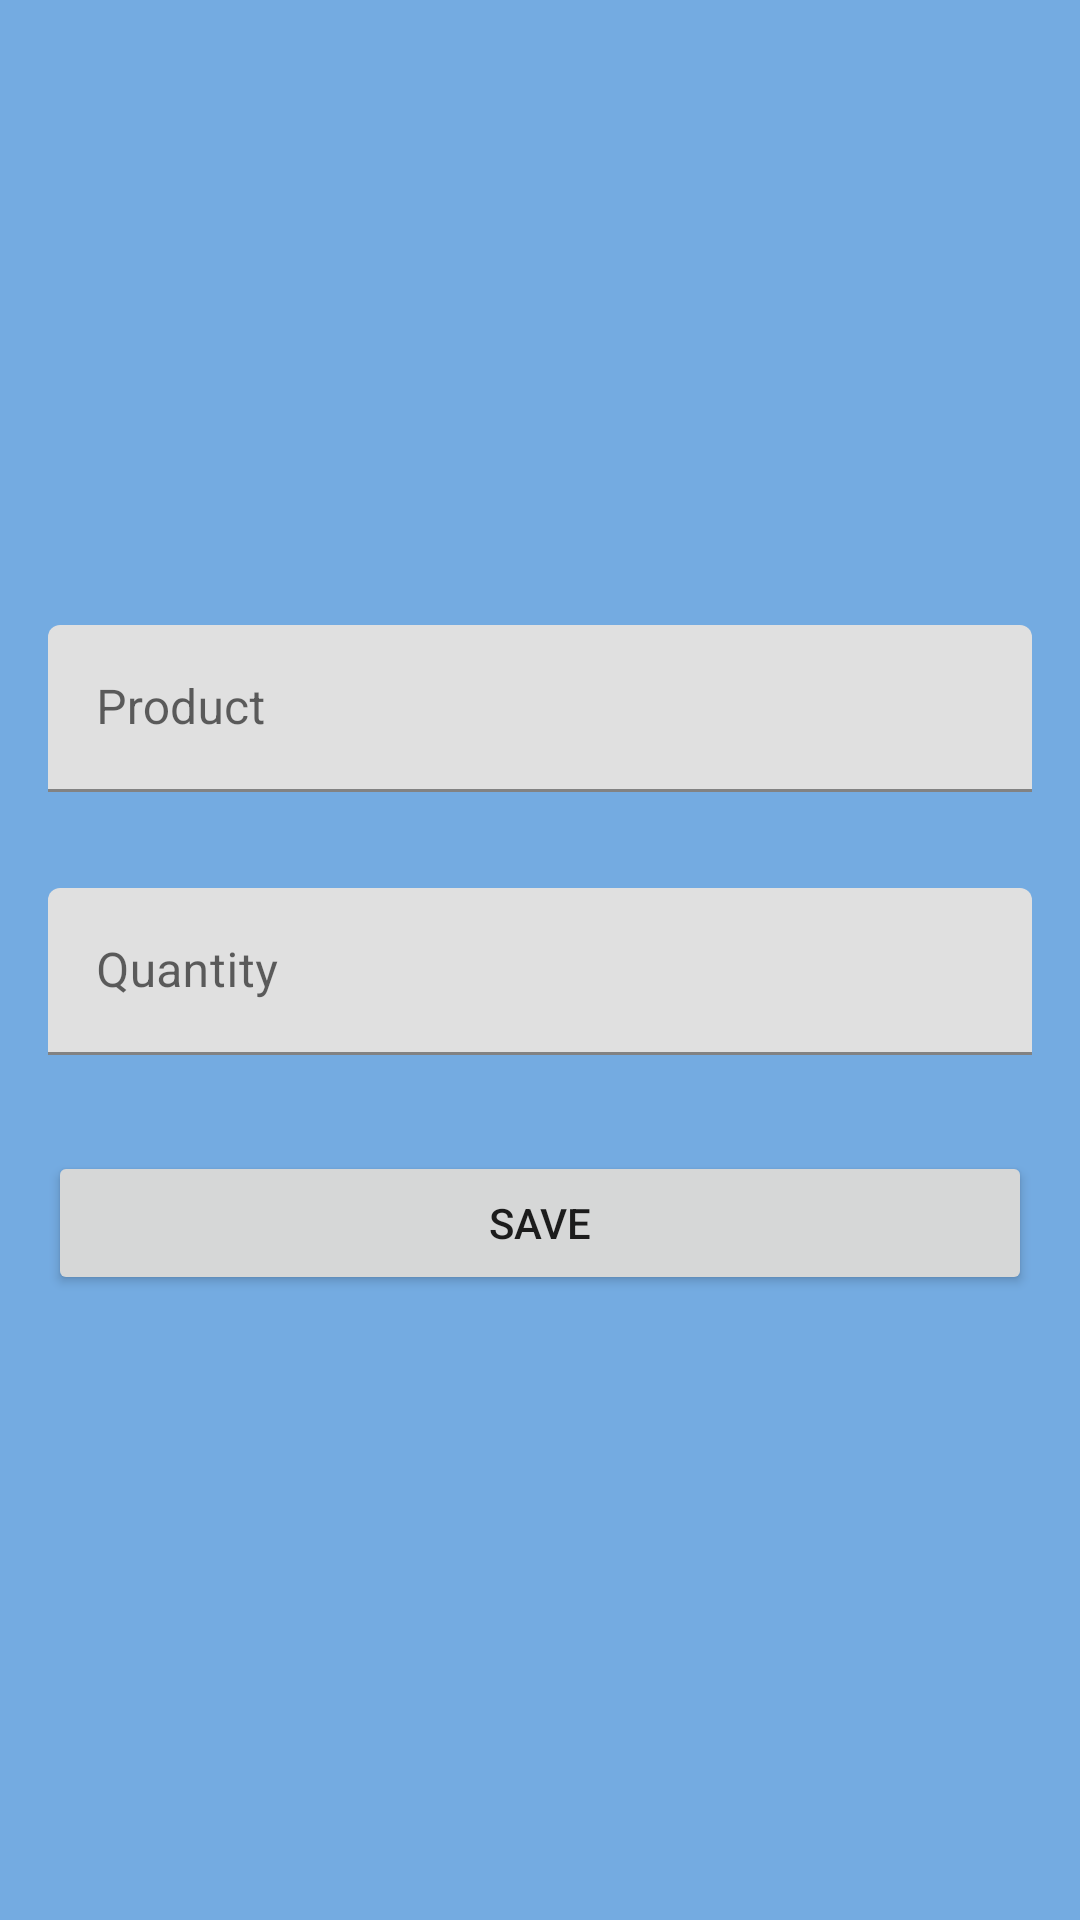

Write the Android layout XML for this screen, with the resource values it uses.
<!-- AndroidManifest.xml: application theme Theme.ShoppingList -->
<!-- res/layout/activity_add_item.xml -->
<?xml version="1.0" encoding="utf-8"?>
<androidx.constraintlayout.widget.ConstraintLayout xmlns:android="http://schemas.android.com/apk/res/android"
    xmlns:app="http://schemas.android.com/apk/res-auto"
    xmlns:tools="http://schemas.android.com/tools"
    android:layout_width="match_parent"
    android:layout_height="match_parent"
    android:background="#74ABE1"
    tools:context=".ui.AddProductActivity">

    <com.google.android.material.textfield.TextInputLayout
        android:id="@+id/til_product"

        android:layout_width="0dp"
        android:layout_height="wrap_content"
        android:layout_margin="16dp"
        android:hint="@string/hint_product"
        app:layout_constraintBottom_toTopOf="@id/til_quantity"
        app:layout_constraintEnd_toEndOf="parent"
        app:layout_constraintStart_toStartOf="parent"
        app:layout_constraintTop_toTopOf="parent"
        app:layout_constraintVertical_chainStyle="packed">

        <com.google.android.material.textfield.TextInputEditText
            android:id="@+id/tiet_product"
            android:layout_width="match_parent"
            android:layout_height="match_parent"
            android:inputType="textCapSentences"
            android:lines="1"
            android:singleLine="true" />

    </com.google.android.material.textfield.TextInputLayout>

    <com.google.android.material.textfield.TextInputLayout
        android:id="@+id/til_quantity"
        android:layout_width="0dp"
        android:layout_height="wrap_content"
        android:layout_margin="16dp"
        android:hint="@string/hint_quantity"
        app:layout_constraintBottom_toTopOf="@id/btn_save"
        app:layout_constraintEnd_toEndOf="parent"
        app:layout_constraintStart_toStartOf="parent"
        app:layout_constraintTop_toBottomOf="@id/til_product">

        <com.google.android.material.textfield.TextInputEditText
            android:id="@+id/tiet_quantity"
            android:layout_width="match_parent"
            android:layout_height="match_parent"
            android:imeOptions="actionDone"
            android:inputType="number"
            android:maxLength="4" />

    </com.google.android.material.textfield.TextInputLayout>

    <Button
        android:id="@+id/btn_save"
        android:layout_width="0dp"
        android:layout_height="wrap_content"
        android:layout_margin="16dp"
        android:padding="14dp"
        android:text="@string/btn_save"

        app:layout_constraintBottom_toBottomOf="parent"
        app:layout_constraintEnd_toEndOf="parent"
        app:layout_constraintStart_toStartOf="parent"
        app:layout_constraintTop_toBottomOf="@id/til_quantity" />


</androidx.constraintlayout.widget.ConstraintLayout>
<!-- resources referenced by this layout -->
<resources>
  <string name="btn_save">Save</string>
  <string name="hint_product">Product</string>
  <string name="hint_quantity">Quantity</string>
  <style name="Theme.ShoppingList" parent="Theme.MaterialComponents.DayNight.DarkActionBar">
          
          <item name="colorPrimary">@color/primaryColor</item>
          <item name="colorPrimaryVariant">@color/primaryLightColor</item>
          <item name="colorOnPrimary">@color/white</item>
          
          <item name="colorSecondary">@color/secondaryColor</item>
          <item name="colorSecondaryVariant">@color/secondaryLightColor</item>
          <item name="colorOnSecondary">@color/black</item>
          
          <item name="android:statusBarColor" tools:targetApi="l">?attr/colorPrimaryVariant</item>
          
      </style>
  <color name="primaryColor">#0d47a1</color>
  <color name="primaryLightColor">#5472d3</color>
  <color name="white">#FFFFFFFF</color>
  <color name="secondaryColor">#1E85D8</color>
  <color name="secondaryLightColor">#80d6ff</color>
  <color name="black">#FF000000</color>
</resources>
